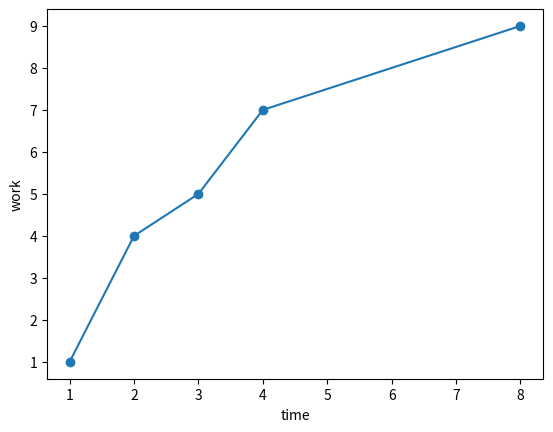

Generate this figure with matplotlib:
from matplotlib import pyplot as plt
import numpy as np
#                                                       color 
# plt.style.use('bmh')
# plt.style.use('classic')
# plt.style.use('dark_background')
# plt.style.use('fivethirtyeight')

#                                                       Plot  
# yy=[1,5,6,8,9,10]
# plt.plot(yy)
# # plt.show()


# plt.style.use('classic')

# x=[1,5,6,8,9,10]
# y=[1,5,6,8,9,10]
# plt.plot(x,y)
# plt.show()

# x=np.linspace(0,10)
# y=np.sin(x)
# y2=np.cos(x)
# plt.plot(x,y)
# plt.plot(x,y2)
# plt.show()

#                                       label
a=(1,2,3,4,8)
b=(1,4,5,7,9)

# plt.xlabel("time")
# plt.ylabel("work")
# plt.plot(a,b)
# plt.show()
#                                            second away
# ax=plt.axes()
# ax.set_xlabel("time")
# ax.set_ylabel("work")
# plt.plot(a,b)
# plt.show()
#                                            third

# ax=plt.axes()
# ax.set(xlabel="time",ylabel="work" )
# plt.plot(a,b)
# plt.show()

#                                            marker

ax=plt.axes()
ax.set(xlabel="time",ylabel="work" )
plt.plot(a,b,marker='o')
plt.show()